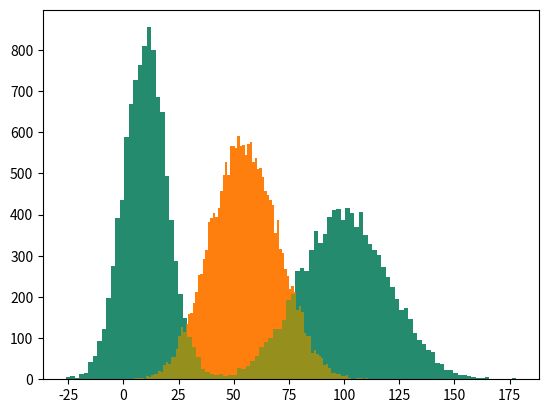

This figure's Python source: (Note: this script raises an exception after producing the figure.)
import numpy as np
import matplotlib.pyplot as plt

N=10000
mu, sigma = 100, 20
mu2, sigma2 = 10, 10
X1 = np.random.normal(mu, sigma, N)
X2 = np.random.normal(mu2, sigma2, N)
X = np.concatenate([X1, X2])
plt.hist(X, bins=100) #histograma dos valores da população


#criação da lista para guardas os valores das médias amostrais
means = []
for i in range(20000): #20000 amostras são feitas
    means.append(np.mean(np.random.choice(X, size=10)))

means = np.array(means) #transformando nossa lista em um array numpy
plt.hist(means, bins=100) #histograma das médias amostrais

#comparação da população com as médias amostrais
plt.hist(X, bins = 100, alpha=0.5, label='População')
plt.hist(means, bins, alpha=0.5, label='Médias')
plt.legend(loc='upper right')
plt.show()

from scipy import stats

#valor de alpha, que é uma probabilidade
alpha = 0.01

#cálculo do valor z-score, relativo à alpha
z = stats.norm.ppf(alpha)

print(z)